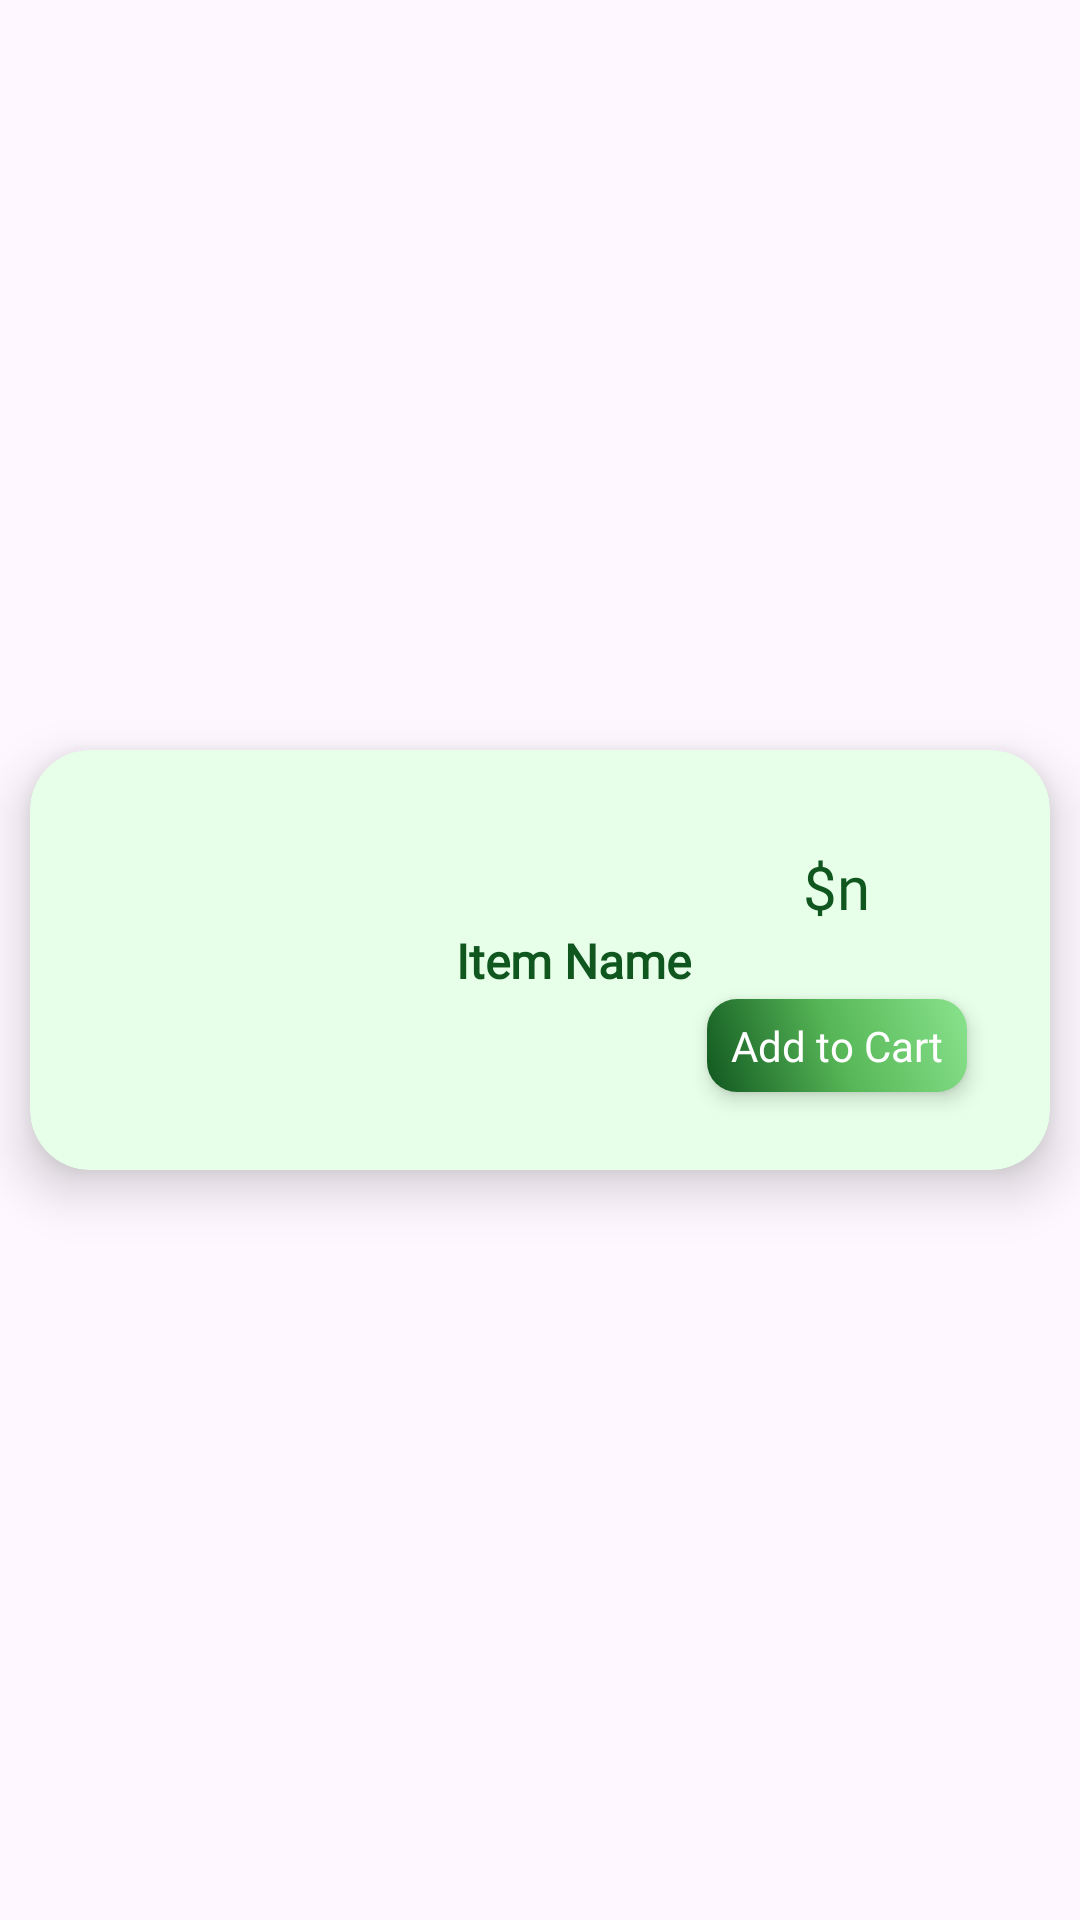

Android layout source for this screen:
<!-- AndroidManifest.xml: application theme Theme.Takeouts -->
<!-- res/layout/menu_item.xml -->
<?xml version="1.0" encoding="utf-8"?>
<LinearLayout
    android:gravity="center"
    android:orientation="vertical"
    xmlns:android="http://schemas.android.com/apk/res/android"
    android:layout_width="match_parent"
    android:layout_height="wrap_content"
    xmlns:app="http://schemas.android.com/apk/res-auto">

    <androidx.cardview.widget.CardView
        android:id="@+id/cVMenuItem"
        android:layout_width="match_parent"
        android:layout_height="140dp"
        android:layout_margin="10dp"
        android:layout_marginBottom="20dp"
        android:background="@color/white"
        app:cardBackgroundColor="@color/light_green"
        app:cardCornerRadius="20dp"
        app:cardElevation="10dp"
        app:cardMaxElevation="10dp"
        app:layout_constraintBottom_toBottomOf="parent"
        app:layout_constraintEnd_toEndOf="parent"
        app:layout_constraintStart_toStartOf="parent"
        app:layout_constraintTop_toTopOf="parent">

        <androidx.constraintlayout.widget.ConstraintLayout
            android:layout_width="match_parent"
            android:layout_height="match_parent">

            <ImageView
                android:id="@+id/iVMenuItem"
                android:layout_width="110dp"
                android:layout_height="110dp"
                android:layout_marginStart="16dp"
                android:scaleType="centerCrop"
                app:layout_constraintBottom_toBottomOf="parent"
                app:layout_constraintStart_toStartOf="parent"
                app:layout_constraintTop_toTopOf="parent"
                app:srcCompat="@drawable/banner0" />

            <TextView
                android:id="@+id/tVNameOfMenuItem"
                android:layout_width="wrap_content"
                android:layout_height="wrap_content"
                android:layout_marginStart="16dp"
                android:fontFamily="@font/amita_bold"
                android:text="Item Name"
                android:textColor="@color/text_green"
                android:textSize="16sp"
                android:textStyle="bold"
                app:layout_constraintBottom_toBottomOf="parent"
                app:layout_constraintStart_toEndOf="@+id/iVMenuItem"
                app:layout_constraintTop_toTopOf="parent" />

            <TextView
                android:id="@+id/tVMenuItemPrice"
                android:layout_width="wrap_content"
                android:layout_height="wrap_content"
                android:layout_marginTop="32dp"
                android:layout_marginEnd="60dp"
                android:fontFamily="@font/amita_bold"
                android:text="$n"
                android:textColor="@color/text_green"
                android:textSize="20sp"
                app:layout_constraintEnd_toEndOf="parent"
                app:layout_constraintTop_toTopOf="parent" />

            <TextView
                android:id="@+id/tVAddToCart"
                android:layout_width="wrap_content"
                android:layout_height="wrap_content"
                android:layout_marginTop="24dp"
                android:background="@drawable/gradient_bg"
                android:elevation="4dp"
                android:fontFamily="@font/shojumaru"
                android:padding="6dp"
                android:paddingStart="8dp"
                android:paddingEnd="8dp"
                android:text="@string/tVAddToCart"
                android:textColor="@color/white"
                android:textSize="14sp"
                app:layout_constraintEnd_toEndOf="@+id/tVMenuItemPrice"
                app:layout_constraintStart_toStartOf="@+id/tVMenuItemPrice"
                app:layout_constraintTop_toBottomOf="@+id/tVMenuItemPrice" />
        </androidx.constraintlayout.widget.ConstraintLayout>
    </androidx.cardview.widget.CardView>

</LinearLayout>
<!-- resources referenced by this layout -->
<resources>
  <color name="light_green">#e7ffe8</color>
  <color name="text_green">#10571f</color>
  <color name="white">#FFFFFFFF</color>
  <!-- drawable banner0: webp bitmap (drawable, 236274 bytes) -->
  <!-- drawable gradient_bg (drawable) -->
  <?xml version="1.0" encoding="utf-8"?>
  <shape xmlns:android="http://schemas.android.com/apk/res/android" android:shape="rectangle">
  
      <gradient
          android:angle="45"
          android:endColor="#89E38D"
          android:centerColor="#57B757"
          android:startColor="#10571F"
          android:type="linear" />
  
      <corners android:radius="10dp" />
  
  </shape>
  <string name="tVAddToCart">Add to Cart</string>
  <style name="Theme.Takeouts" parent="Base.Theme.Takeouts" />
  <style name="Base.Theme.Takeouts" parent="Theme.Material3.DayNight">
          
          
      </style>
</resources>
